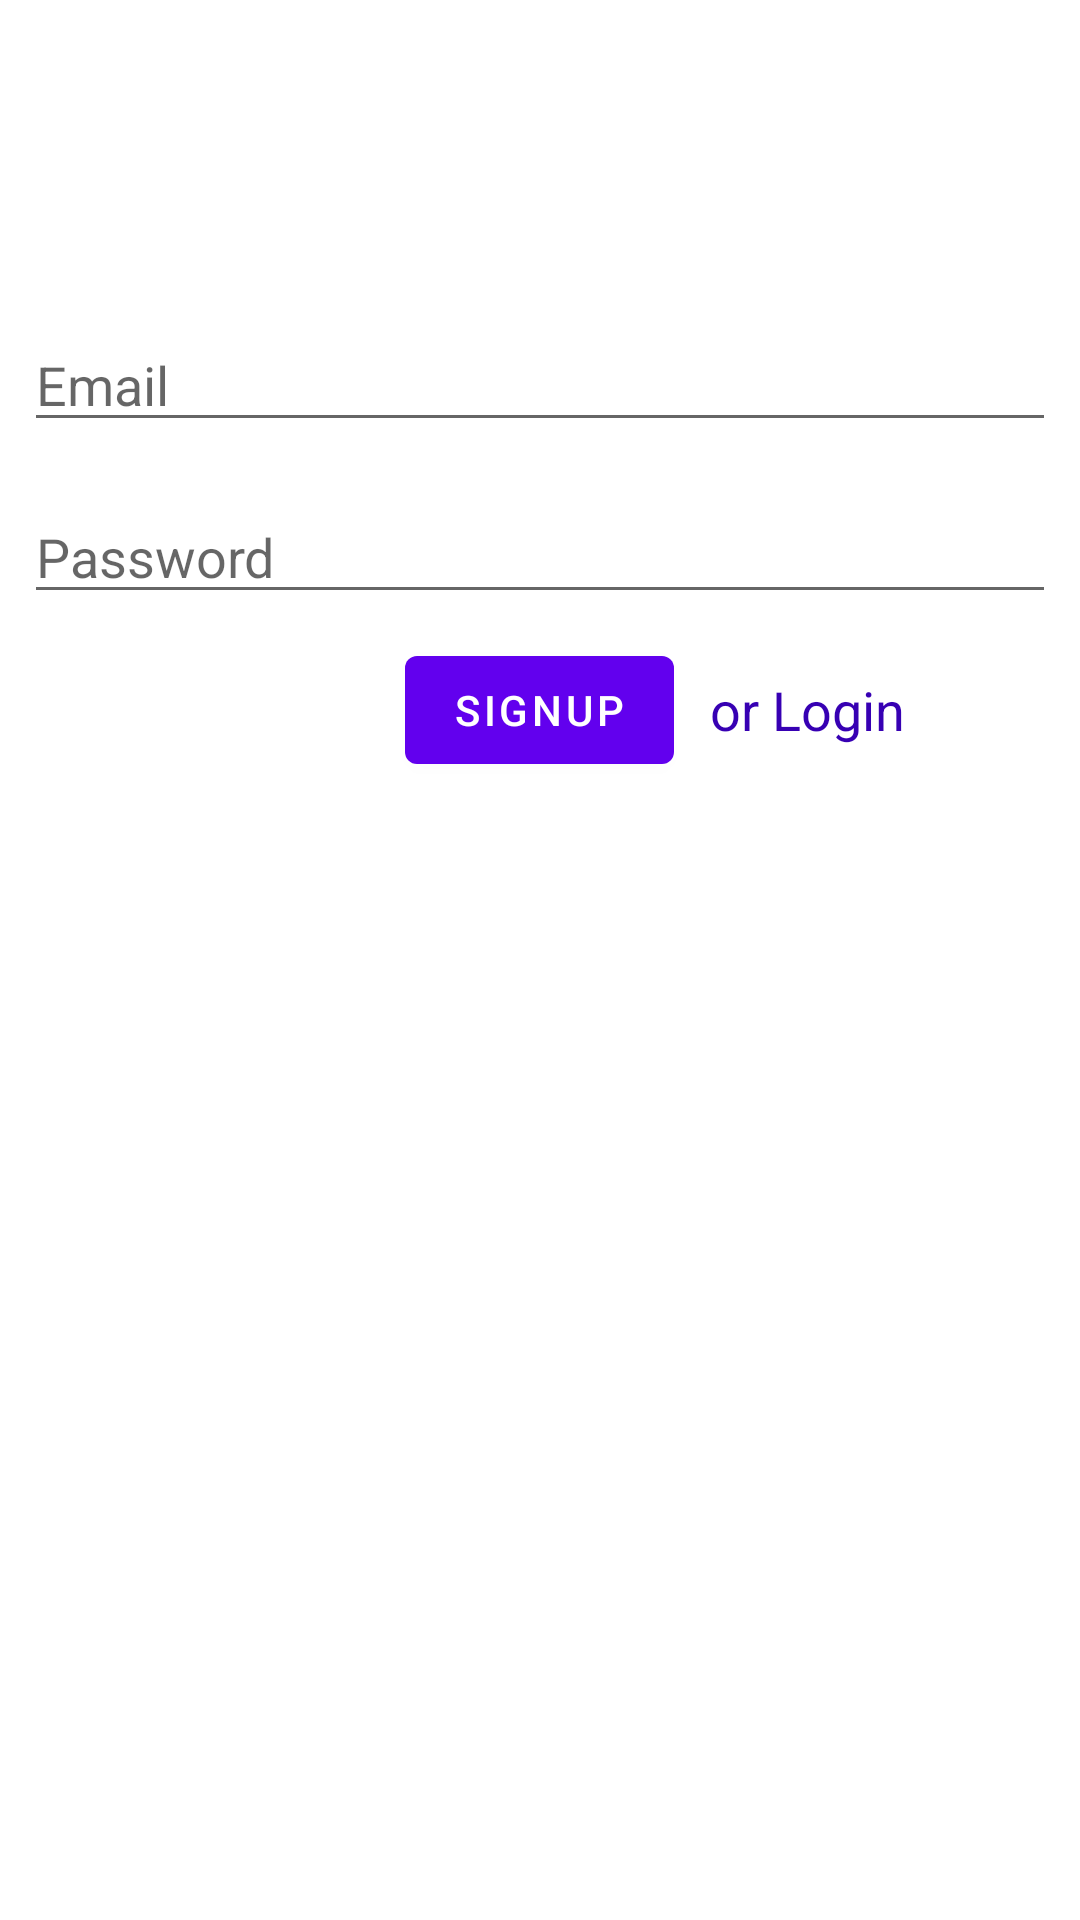

Produce the Android XML layout that renders to this screen, including the resource entries it uses.
<!-- AndroidManifest.xml: application theme Theme.InstagramDemo -->
<!-- res/layout/activity_sign__in.xml -->
<?xml version="1.0" encoding="utf-8"?>
<LinearLayout xmlns:android="http://schemas.android.com/apk/res/android"
    xmlns:app="http://schemas.android.com/apk/res-auto"
    xmlns:tools="http://schemas.android.com/tools"
    android:layout_width="match_parent"
    android:layout_height="match_parent"
    tools:context=".Sign_In"
    android:id="@+id/background_layout"
    android:layout_marginTop="40dp"
    android:orientation="vertical">

    <ImageView
        android:layout_width="80dp"
        android:layout_height="80dp"
        android:layout_gravity="center_horizontal"
        android:layout_marginBottom="18dp"
        android:id="@+id/logo"
        android:src="@drawable/logo"/>
    <com.google.android.material.textfield.TextInputEditText
        android:layout_width="match_parent"
        android:layout_height="wrap_content"
        android:id="@+id/email"
        android:hint="Email"
        android:inputType="textEmailAddress"
        android:layout_margin="8dp"/>
    <com.google.android.material.textfield.TextInputEditText
        android:layout_width="match_parent"
        android:layout_height="wrap_content"
        android:id="@+id/password"
        android:layout_margin="8dp"
        android:inputType="textPassword"
        android:hint="Password"/>
    <com.google.android.material.textfield.TextInputEditText
        android:layout_width="match_parent"
        android:layout_height="wrap_content"
        android:layout_margin="8dp"
        android:id="@+id/name"
        android:hint="Name"
        android:inputType="textPersonName"
        android:visibility="gone"/>
    <com.google.android.material.button.MaterialButton
        android:layout_width="wrap_content"
        android:layout_height="wrap_content"
        android:layout_gravity="end"
        android:layout_margin="8dp"
        android:id="@+id/proceed"
        android:text="Proceed"
        android:visibility="gone"/>
    <RelativeLayout
        android:layout_width="match_parent"
        android:layout_height="wrap_content">
        <com.google.android.material.button.MaterialButton
            android:layout_width="wrap_content"
            android:layout_height="wrap_content"
            android:layout_centerInParent="true"
            android:text="SignUp"
            android:tag="SignUp"
            android:id="@+id/btn"/>
        <TextView
            android:layout_width="wrap_content"
            android:layout_height="wrap_content"
            android:text="or Login"
            android:id="@+id/signUp"
            android:layout_toRightOf="@id/btn"
            android:layout_centerVertical="true"
            android:layout_marginLeft="12dp"
            android:textSize="18sp"
            android:tag="Login"
            android:textColor="@color/design_default_color_primary_variant"/>

    </RelativeLayout>


</LinearLayout>
<!-- resources referenced by this layout -->
<resources>
  <style name="Theme.InstagramDemo" parent="Theme.MaterialComponents.DayNight.DarkActionBar">
          
          <item name="colorPrimary">@color/purple_500</item>
          <item name="colorPrimaryVariant">@color/purple_700</item>
          <item name="colorOnPrimary">@color/white</item>
          
          <item name="colorSecondary">@color/teal_200</item>
          <item name="colorSecondaryVariant">@color/teal_700</item>
          <item name="colorOnSecondary">@color/black</item>
          
          <item name="android:statusBarColor" tools:targetApi="l">?attr/colorPrimaryVariant</item>
          
      </style>
  <!-- not gathered from this repository: default colours our renderer supplied (Android Studio template values) -->
  <color name="purple_500">#FF6200EE</color>
  <color name="purple_700">#FF3700B3</color>
  <color name="teal_200">#FF03DAC5</color>
  <color name="teal_700">#FF018786</color>
  <color name="black">#FF000000</color>
  <color name="white">#FFFFFFFF</color>
</resources>
